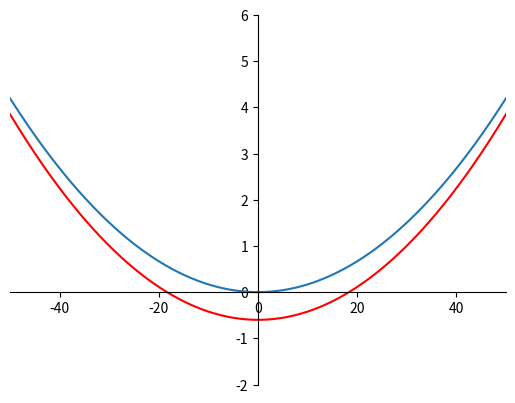

Write the Python code that produced this figure.
import numpy as np
import matplotlib.pyplot as plt

# def mandelbrot(h, w, max_it=20):
#     y, x = np.ogrid[-1.4:1.4:h * 1j, -2:0.8:w * 1j]
#     c = x + y * 1j
#     z = c
#     div_time = max_it + np.zeros(z.shape, dtype=int)
#
#     for i in range(max_it):
#         z = z ** 2 + c
#         diverge = z * np.conj(z) > 2 ** 2
#         div_now = diverge & (div_time == max_it)
#         div_time[div_now] = i
#         z[diverge] = 2
#
#     return div_time


# plt.imshow(mandelbrot(400, 400))
# plt.show()
# mu, sigma = 6, 0.5
# v = np.random.normal(mu, sigma, 10000)
# plt.hist(v, bins=50, density=1)
# plt.show()
plt.figure()
R = 300
delta = 0.6
f = 0.466 * R
y = np.arange((-R) / 2, R / 2, 0.01)
z = R - ((R ** 2) - (y ** 2)) ** 0.5
plt.plot(y, z)
z1 = 1 / (4 * (f + delta)) * (y ** 2) - delta
plt.plot(y, z1, 'r')
plt.xlim((-50, 50))
plt.ylim((-2, 6))
ax = plt.gca()  # 获取当前坐标的位置
# 去掉坐标图的上和右 spine翻译成脊梁
ax.spines['right'].set_color('None')
ax.spines['top'].set_color('None')
# 指定坐标的位置
ax.xaxis.set_ticks_position('bottom')  # 设置bottom为x轴
ax.yaxis.set_ticks_position('left')  # 设置left为x轴
ax.spines['bottom'].set_position(('data', 0))  # 这个位置的括号要注意
ax.spines['left'].set_position(('data', 0))
plt.show()
